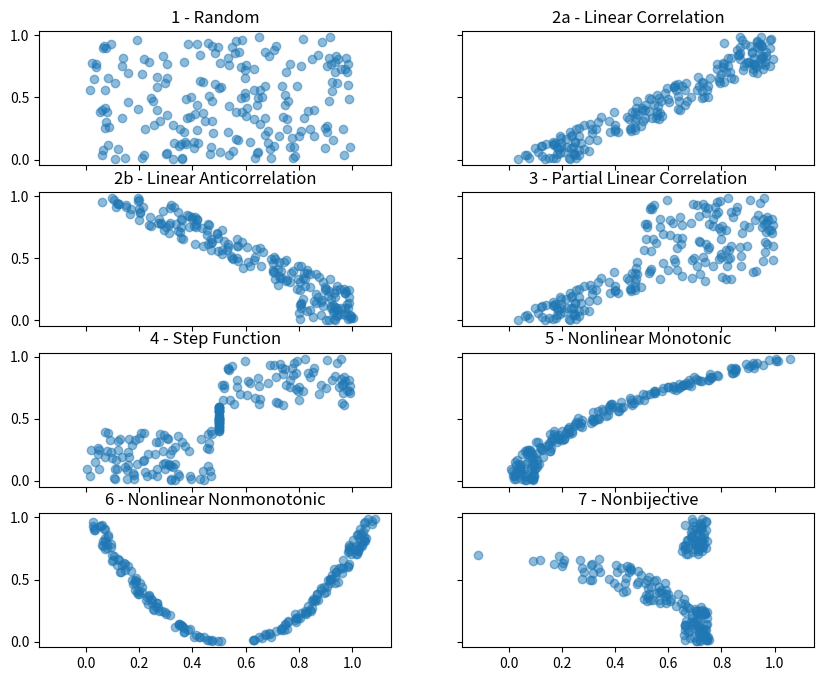

The script that saved this image:
import matplotlib.pyplot as plt
import random
import pandas as pd
import numpy as np

df = pd.DataFrame()

df['y'] = [random.random() for _ in range(200)]

df['I'] =  [random.random() for _ in range(200)]
 
df['II'] = df['y']  + ( [random.random()/4 for _ in range(200)] )
df['IIa'] = np.where( df['II'] <1.0, df['II'], df['II']-0.2 )

df['II'] = (1-df['y'])  + ( [random.random()/4 for _ in range(200)] )
df['IIb'] = np.where( df['II'] <1.0, df['II'], df['II']-0.2 ) 

df['III'] =  np.where( df['IIa'] < 0.5, df['IIa'], 0.5+ (df['I']/2) )

df['IV'] =  np.where( df['y'] > 0.4, np.where( df['y'] < 0.6, 0.5, 0.5+(df['I']/2) ), 0.5-(df['I']/2) )

df['V'] =  df['y']*df['y']  + ( [random.random()/10 for _ in range(200)] )

df['VI'] = np.where( df['I'] < 0.5, 0.5 - (np.sqrt(df['y'])/2) + (df['I']/10 ), 0.5 + (np.sqrt(df['y'])/2) + (df['I']/10 ) )

df['VII'] = np.where( df['y'] < 0.3, 0.5 + pow(df['IIb'], 2)/4 , np.where( df['y'] > 0.7, 0.5+ pow(df['IIa'],2)/4, 0.7 - pow(df['IIa'],3) ) )


###############################
# Create Figure and Subplots

fig, axes = plt.subplots(4,2, figsize=(10,8), sharex=True, sharey=True, dpi=120)

axes[0,0].scatter(df['I'], df['y'], alpha=0.5)
axes[0,0].set_title('1 - Random')

axes[0,1].scatter(df['IIa'], df['y'], alpha=0.5)
axes[0,1].set_title('2a - Linear Correlation')

axes[1,0].scatter(df['IIb'], df['y'], alpha=0.5)
axes[1,0].set_title('2b - Linear Anticorrelation')

axes[1,1].scatter(df['III'], df['y'], alpha=0.5)
axes[1,1].set_title('3 - Partial Linear Correlation')

axes[2,0].scatter(df['IV'], df['y'], alpha=0.5)
axes[2,0].set_title('4 - Step Function')

axes[2,1].scatter(df['V'], df['y'], alpha=0.5)
axes[2,1].set_title('5 - Nonlinear Monotonic')

axes[3,0].scatter(df['VI'], df['y'], alpha=0.5)
axes[3,0].set_title('6 - Nonlinear Nonmonotonic')

axes[3,1].scatter(df['VII'], df['y'], alpha=0.5)
axes[3,1].set_title('7 - Nonbijective')
 
#plt.savefig('univariate_relationships.svg', format='svg', dpi=300)
plt.savefig('univariate_relationships.png',  dpi=300)
#plt.savefig('univariate_relationships.eps', format='eps')
